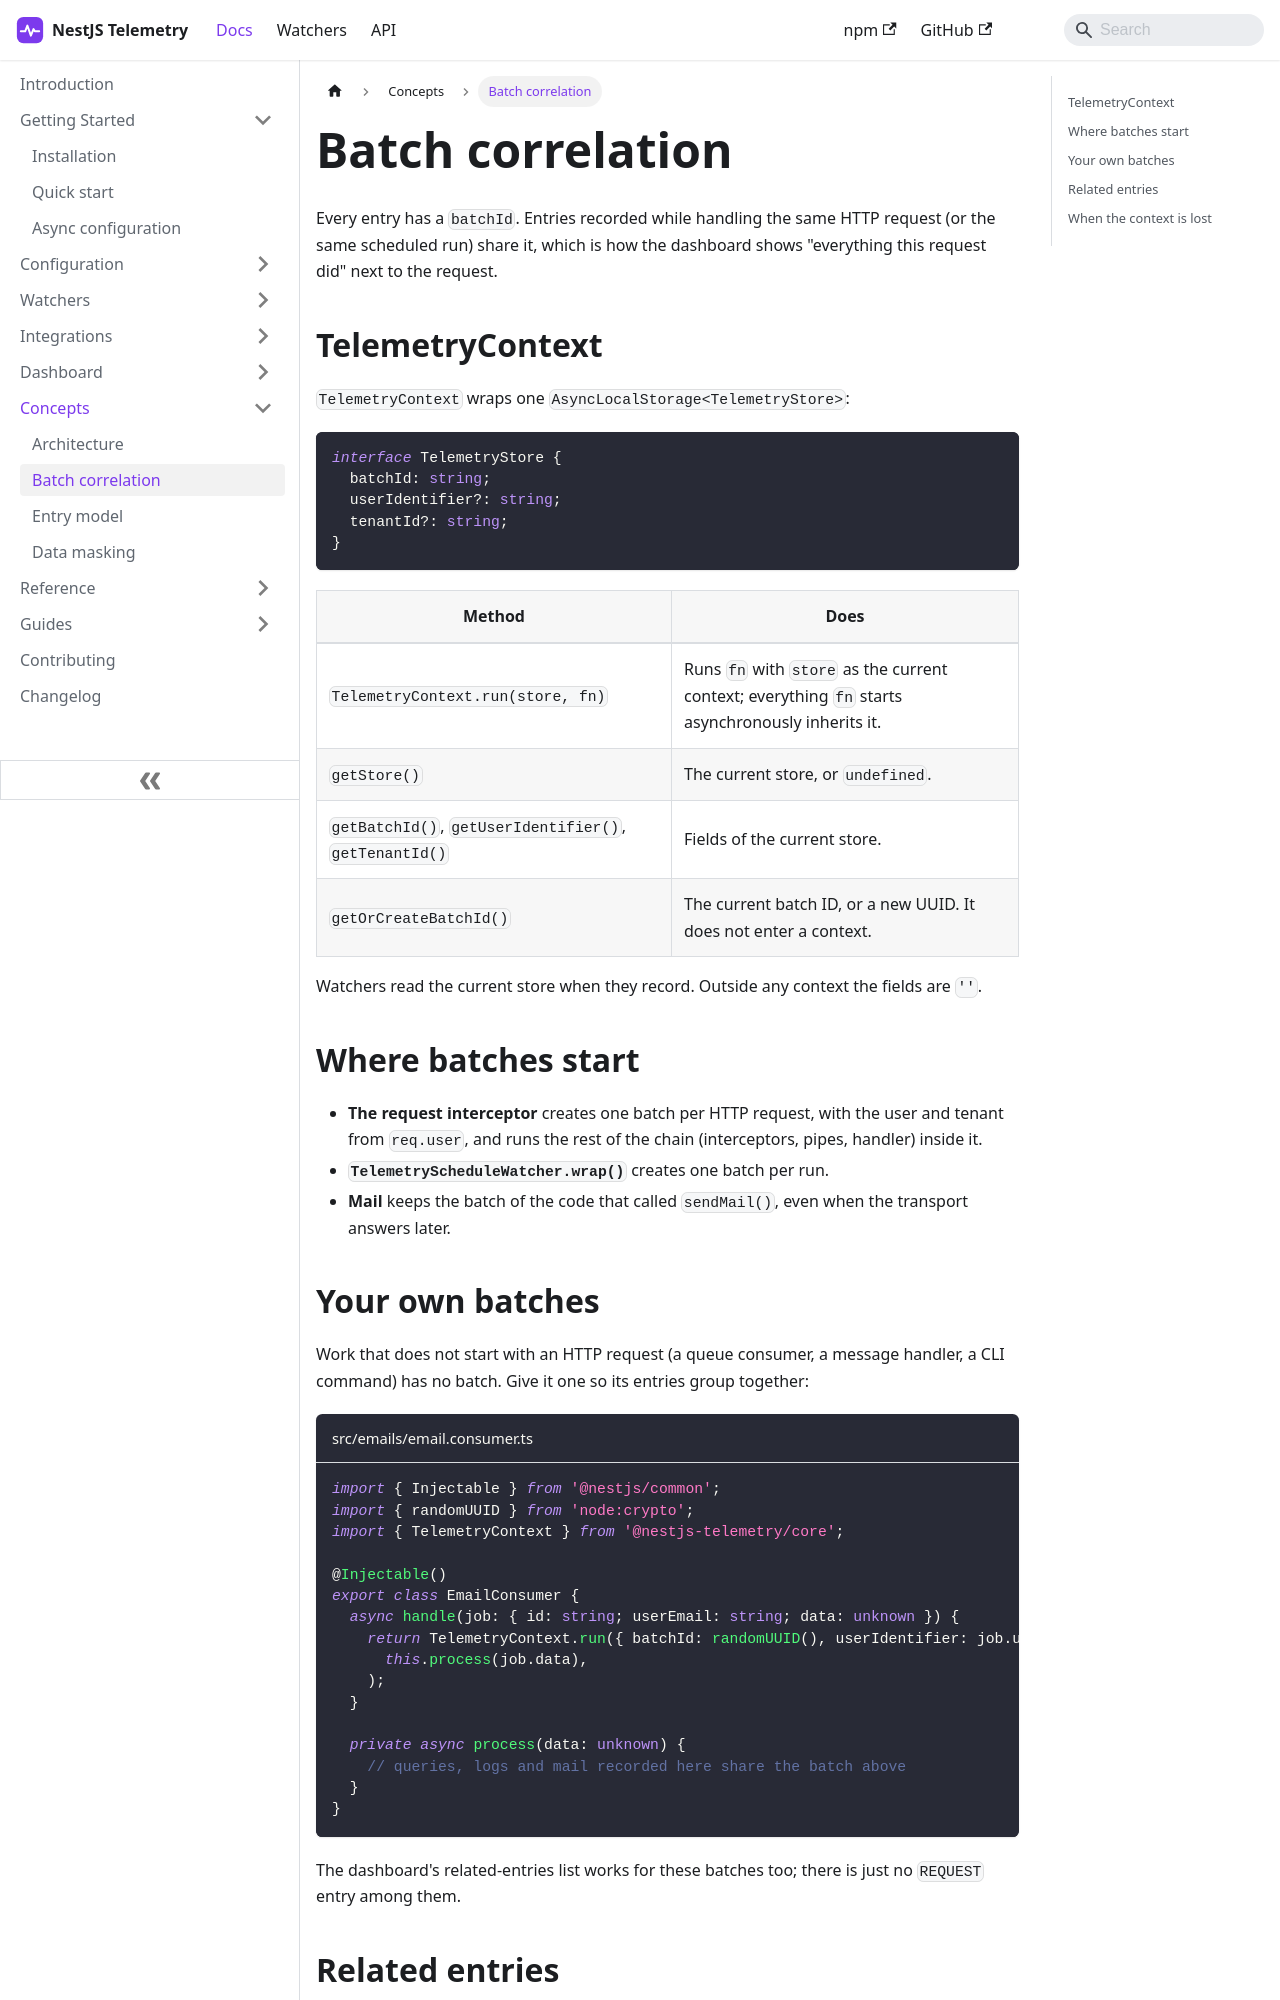

repository: sergiodm92/nestjs-telemetry · page: docs/concepts/batch-correlation.html · generator: docusaurus

---
title: Batch correlation
description: How entries recorded during one request share a batch ID through AsyncLocalStorage, where batches start, and how to run your own code inside one.
---

Every entry has a `batchId`. Entries recorded while handling the same HTTP request (or the same scheduled run) share it, which is how the dashboard shows "everything this request did" next to the request.

## TelemetryContext

`TelemetryContext` wraps one `AsyncLocalStorage<TelemetryStore>`:

```ts
interface TelemetryStore {
  batchId: string;
  userIdentifier?: string;
  tenantId?: string;
}
```

| Method | Does |
| --- | --- |
| `TelemetryContext.run(store, fn)` | Runs `fn` with `store` as the current context; everything `fn` starts asynchronously inherits it. |
| `getStore()` | The current store, or `undefined`. |
| `getBatchId()`, `getUserIdentifier()`, `getTenantId()` | Fields of the current store. |
| `getOrCreateBatchId()` | The current batch ID, or a new UUID. It does not enter a context. |

Watchers read the current store when they record. Outside any context the fields are `''`.

## Where batches start

- **The request interceptor** creates one batch per HTTP request, with the user and tenant from `req.user`, and runs the rest of the chain (interceptors, pipes, handler) inside it.
- **`TelemetryScheduleWatcher.wrap()`** creates one batch per run.
- **Mail** keeps the batch of the code that called `sendMail()`, even when the transport answers later.
